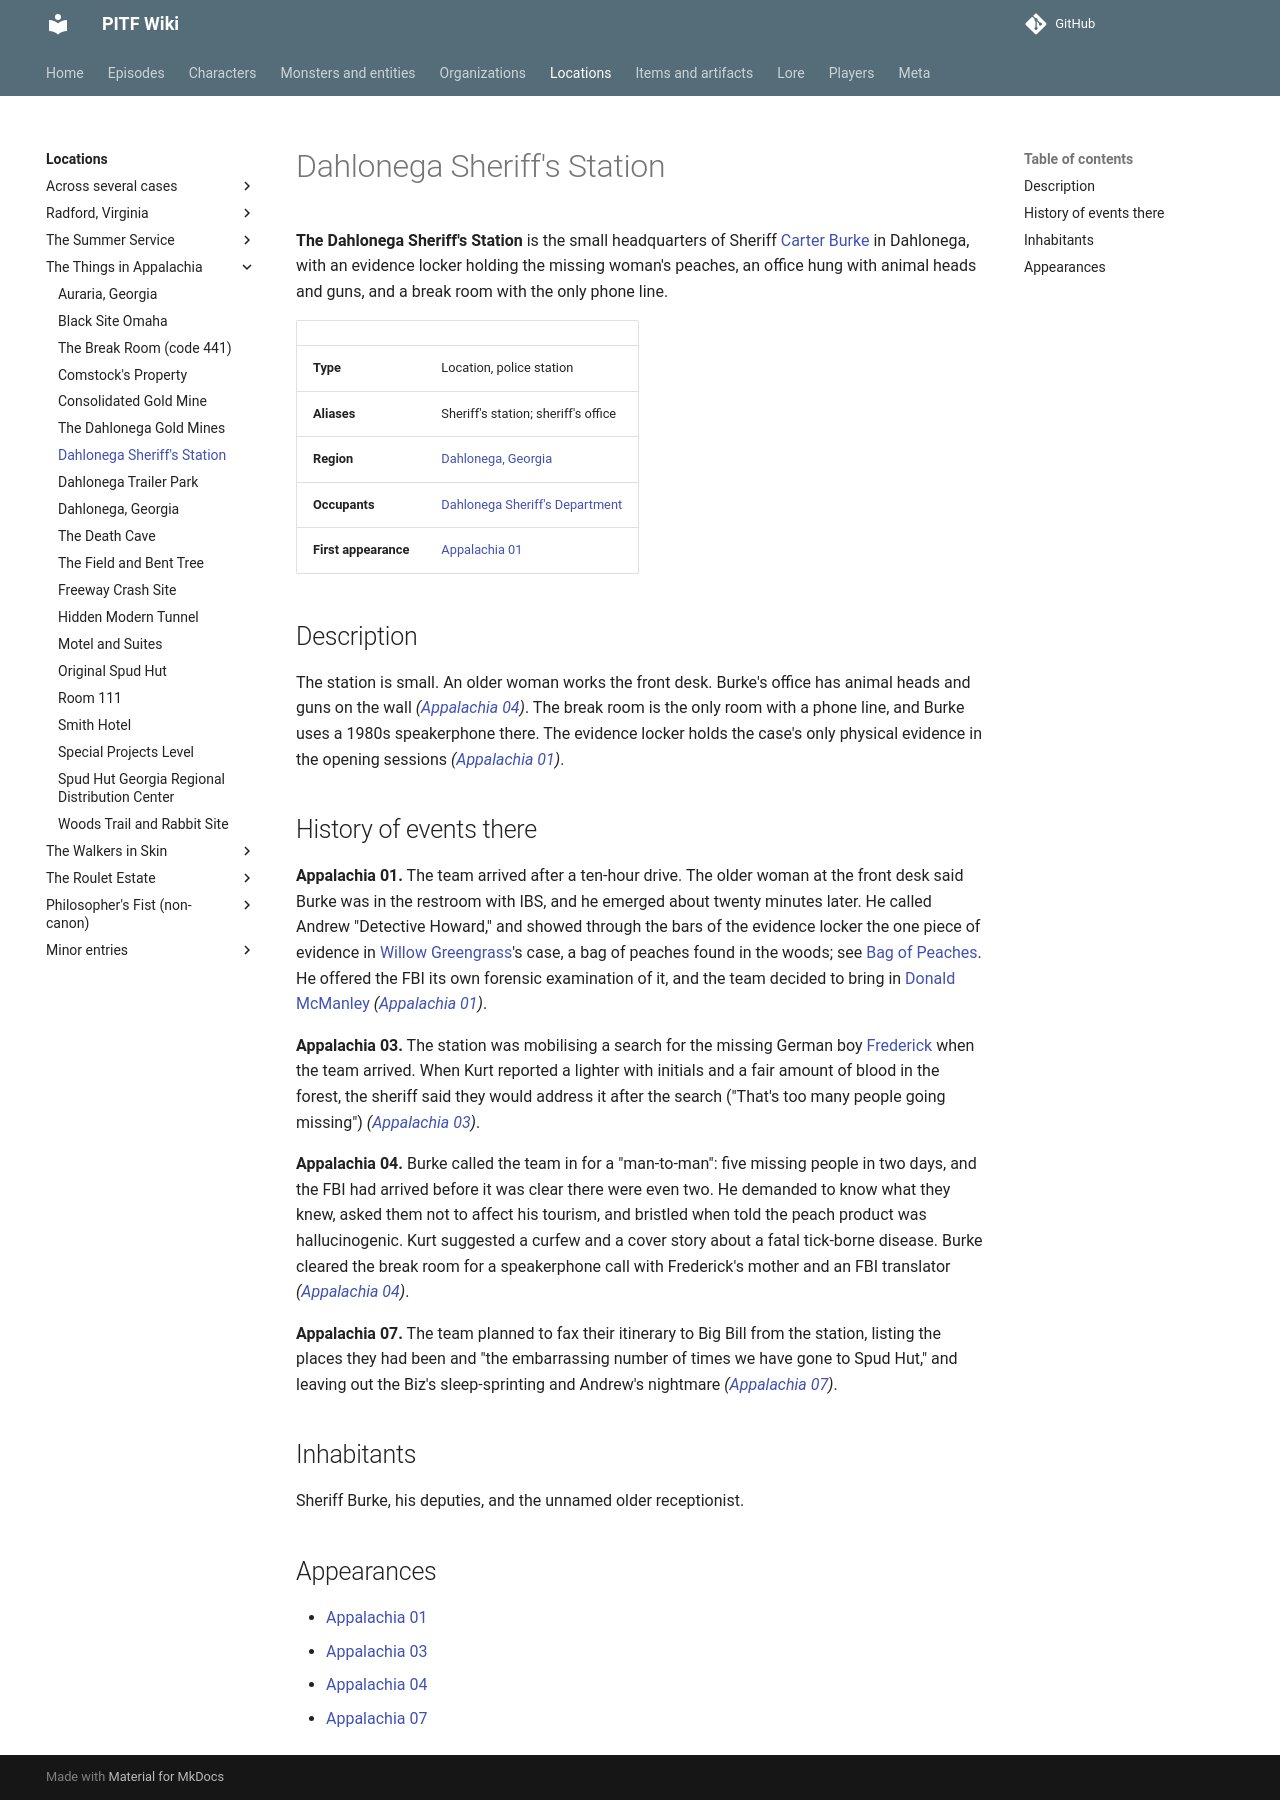

repository: AndreTInfante/pitf-wiki · page: locations/dahlonega-sheriffs-station/index.html · generator: mkdocs

# Dahlonega Sheriff's Station

**The Dahlonega Sheriff's Station** is the small headquarters of Sheriff [Carter Burke](../characters/sheriff-carter-burke.md) in Dahlonega, with an evidence locker holding the missing woman's peaches, an office hung with animal heads and guns, and a break room with the only phone line.

| | |
|---|---|
| **Type** | Location, police station |
| **Aliases** | Sheriff's station; sheriff's office |
| **Region** | [Dahlonega, Georgia](dahlonega.md) |
| **Occupants** | [Dahlonega Sheriff's Department](../organizations/dahlonega-sheriffs-department.md) |
| **First appearance** | [Appalachia 01](../episodes/things-in-appalachia/01.md) |

## Description

The station is small. An older woman works the front desk. Burke's office has animal heads and guns on the wall *([Appalachia 04](../episodes/things-in-appalachia/04.md))*. The break room is the only room with a phone line, and Burke uses a 1980s speakerphone there. The evidence locker holds the case's only physical evidence in the opening sessions *([Appalachia 01](../episodes/things-in-appalachia/01.md))*.

## History of events there

**Appalachia 01.** The team arrived after a ten-hour drive. The older woman at the front desk said Burke was in the restroom with IBS, and he emerged about twenty minutes later. He called Andrew "Detective Howard," and showed through the bars of the evidence locker the one piece of evidence in [Willow Greengrass](../characters/willow-greengrass.md)'s case, a bag of peaches found in the woods; see [Bag of Peaches](../items/bag-of-peaches.md). He offered the FBI its own forensic examination of it, and the team decided to bring in [Donald McManley](../characters/donald-mcmanley.md) *([Appalachia 01](../episodes/things-in-appalachia/01.md))*.

**Appalachia 03.** The station was mobilising a search for the missing German boy [Frederick](../characters/frederick.md) when the team arrived. When Kurt reported a lighter with initials and a fair amount of blood in the forest, the sheriff said they would address it after the search ("That's too many people going missing") *([Appalachia 03](../episodes/things-in-appalachia/03.md))*.

**Appalachia 04.** Burke called the team in for a "man-to-man": five missing people in two days, and the FBI had arrived before it was clear there were even two. He demanded to know what they knew, asked them not to affect his tourism, and bristled when told the peach product was hallucinogenic. Kurt suggested a curfew and a cover story about a fatal tick-borne disease. Burke cleared the break room for a speakerphone call with Frederick's mother and an FBI translator *([Appalachia 04](../episodes/things-in-appalachia/04.md))*.

**Appalachia 07.** The team planned to fax their itinerary to Big Bill from the station, listing the places they had been and "the embarrassing number of times we have gone to Spud Hut," and leaving out the Biz's sleep-sprinting and Andrew's nightmare *([Appalachia 07](../episodes/things-in-appalachia/07.md))*.

## Inhabitants

Sheriff Burke, his deputies, and the unnamed older receptionist.

## Appearances

- [Appalachia 01](../episodes/things-in-appalachia/01.md)
- [Appalachia 03](../episodes/things-in-appalachia/03.md)
- [Appalachia 04](../episodes/things-in-appalachia/04.md)
- [Appalachia 07](../episodes/things-in-appalachia/07.md)
